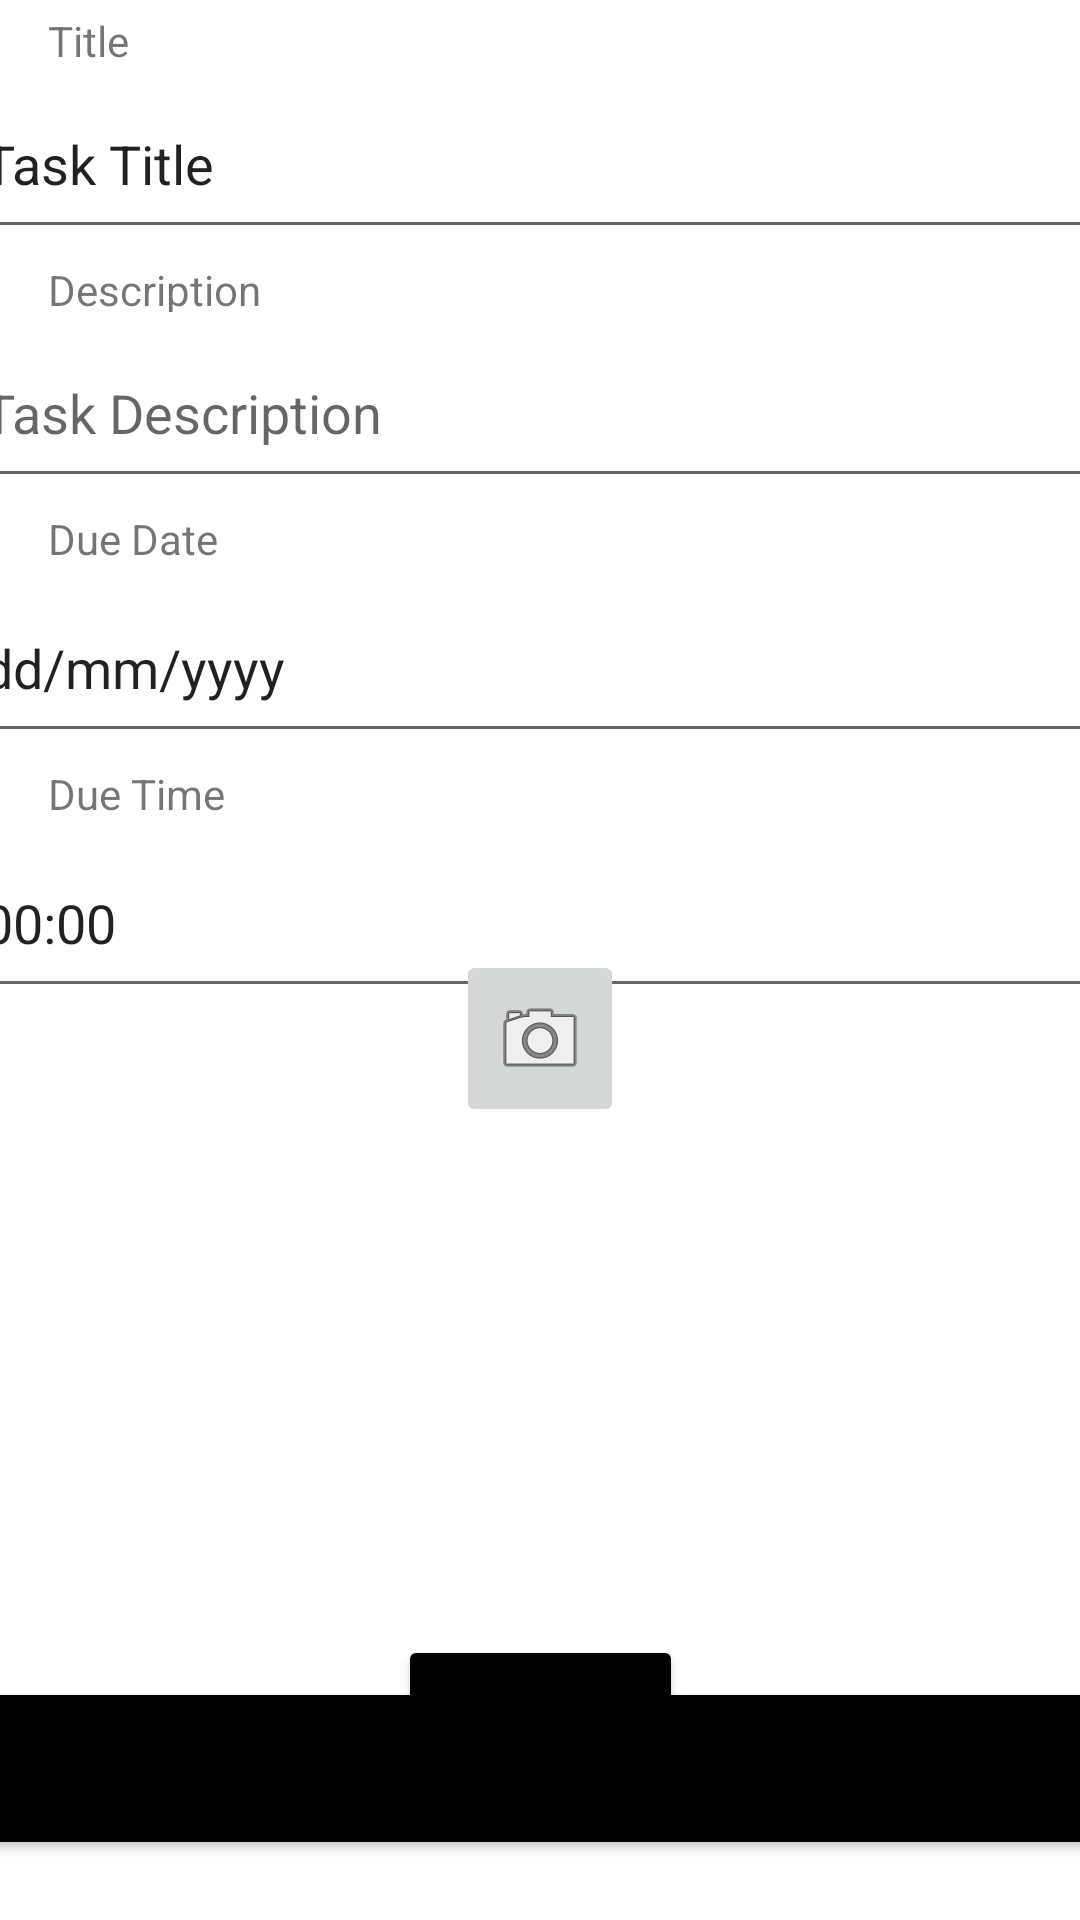

Here is an Android app screen rendered from its layout file. Give the layout XML and the strings, colors and styles it references.
<!-- AndroidManifest.xml: application theme Theme.ToDoActivityVers2 -->
<!-- res/layout/activity_to_do.xml -->
<?xml version="1.0" encoding="utf-8"?>
<androidx.constraintlayout.widget.ConstraintLayout xmlns:android="http://schemas.android.com/apk/res/android"
    xmlns:app="http://schemas.android.com/apk/res-auto"
    xmlns:tools="http://schemas.android.com/tools"
    android:id="@+id/main"
    android:layout_width="match_parent"
    android:layout_height="match_parent"
    tools:context=".ToDo">

    <TextView
        android:id="@+id/title"
        android:layout_width="41dp"
        android:layout_height="17dp"
        android:layout_marginStart="16dp"
        android:layout_marginTop="4dp"
        android:text="Title"
        app:layout_constraintStart_toStartOf="parent"
        app:layout_constraintTop_toTopOf="parent" />

    <EditText
        android:id="@+id/taskTitleView"
        android:layout_width="380dp"
        android:layout_height="60dp"
        android:layout_marginTop="2dp"
        android:text="Task Title"
        app:layout_constraintEnd_toEndOf="parent"
        app:layout_constraintStart_toStartOf="parent"
        app:layout_constraintTop_toBottomOf="@+id/title" />


    <TextView
        android:id="@+id/description"
        android:layout_width="73dp"
        android:layout_height="17dp"
        android:layout_marginStart="16dp"
        android:layout_marginTop="4dp"
        android:text="Description"
        app:layout_constraintStart_toStartOf="parent"
        app:layout_constraintTop_toBottomOf="@+id/taskTitleView" />

    <EditText
        android:id="@+id/taskDescriptionView"
        android:layout_width="380dp"
        android:layout_height="60dp"
        android:layout_marginTop="2dp"
        android:hint="Task Description"
        app:layout_constraintEnd_toEndOf="parent"
        app:layout_constraintStart_toStartOf="parent"
        app:layout_constraintTop_toBottomOf="@+id/description" />

    <TextView
        android:id="@+id/dueDate"
        android:layout_width="wrap_content"
        android:layout_height="wrap_content"
        android:layout_marginStart="16dp"
        android:layout_marginTop="4dp"
        android:text="Due Date"
        app:layout_constraintStart_toStartOf="parent"
        app:layout_constraintTop_toBottomOf="@+id/taskDescriptionView" />

    <EditText
        android:id="@+id/taskDueDateView"
        android:layout_width="380dp"
        android:layout_height="60dp"
        android:layout_marginTop="2dp"
        android:clickable="true"
        android:focusable="false"
        android:onClick="onDateClick"
        android:text="dd/mm/yyyy"
        app:layout_constraintEnd_toEndOf="parent"
        app:layout_constraintStart_toStartOf="parent"
        app:layout_constraintTop_toBottomOf="@+id/dueDate" />

    <TextView
        android:id="@+id/dueTime"
        android:layout_width="wrap_content"
        android:layout_height="wrap_content"
        android:layout_marginStart="16dp"
        android:layout_marginTop="4dp"
        android:text="Due Time"
        app:layout_constraintStart_toStartOf="parent"
        app:layout_constraintTop_toBottomOf="@+id/taskDueDateView" />

    <EditText
        android:id="@+id/taskDueTimeView"
        android:layout_width="380dp"
        android:layout_height="60dp"
        android:layout_marginTop="2dp"
        android:clickable="true"
        android:focusable="false"
        android:onClick="onTimeClick"
        android:text="00:00"
        app:layout_constraintEnd_toEndOf="parent"
        app:layout_constraintStart_toStartOf="parent"
        app:layout_constraintTop_toBottomOf="@+id/dueTime" />

    <Button
        android:id="@+id/saveTaskButton"
        android:layout_width="380dp"
        android:layout_height="61dp"
        android:layout_marginBottom="20dp"
        android:backgroundTint="@color/black"
        android:text="Save"
        app:layout_constraintBottom_toBottomOf="parent"
        app:layout_constraintEnd_toEndOf="parent"
        app:layout_constraintStart_toStartOf="parent" />

    <ImageButton
        android:id="@+id/cameraButton"
        android:layout_width="56dp"
        android:layout_height="59dp"
        android:contentDescription="Take Photo"
        android:onClick="onCameraClick"
        android:src="@android:drawable/ic_menu_camera"
        app:layout_constraintBottom_toTopOf="@+id/taskImageView"
        app:layout_constraintEnd_toEndOf="parent"
        app:layout_constraintStart_toStartOf="parent"
        app:layout_constraintTop_toBottomOf="@+id/taskDueTimeView" />

    <ImageView
        android:id="@+id/taskImageView"
        android:layout_width="391dp"
        android:layout_height="189dp"
        android:scaleType="centerCrop"
        app:layout_constraintBottom_toTopOf="@+id/saveTaskButton"
        app:layout_constraintEnd_toEndOf="parent"
        app:layout_constraintStart_toStartOf="parent"
        app:layout_constraintTop_toBottomOf="@+id/taskDueTimeView"
        app:layout_constraintVertical_bias="0.585" />

    <Button
        android:id="@+id/mapButton"
        android:layout_width="wrap_content"
        android:layout_height="wrap_content"
        android:onClick="openMap"
        android:text="Open Map"
        android:backgroundTint="@color/black"
        app:layout_constraintEnd_toEndOf="parent"
        app:layout_constraintStart_toStartOf="parent"
        app:layout_constraintTop_toBottomOf="@+id/taskImageView" />

</androidx.constraintlayout.widget.ConstraintLayout>
<!-- resources referenced by this layout -->
<resources>
  <style name="Theme.ToDoActivityVers2" parent="Theme.MaterialComponents.DayNight.DarkActionBar">
          
          <item name="colorPrimary">@color/purple_500</item>
          <item name="colorPrimaryVariant">@color/purple_700</item>
          <item name="colorOnPrimary">@color/white</item>
          
          <item name="colorSecondary">@color/teal_200</item>
          <item name="colorSecondaryVariant">@color/teal_700</item>
          <item name="colorOnSecondary">@color/black</item>
          
          <item name="android:statusBarColor">?attr/colorPrimaryVariant</item>
          
      </style>
  <!-- not gathered from this repository: default colours our renderer supplied (Android Studio template values) -->
  <color name="purple_500">#FF6200EE</color>
  <color name="purple_700">#FF3700B3</color>
  <color name="teal_200">#FF03DAC5</color>
  <color name="teal_700">#FF018786</color>
  <color name="black">#FF000000</color>
  <color name="white">#FFFFFFFF</color>
</resources>
